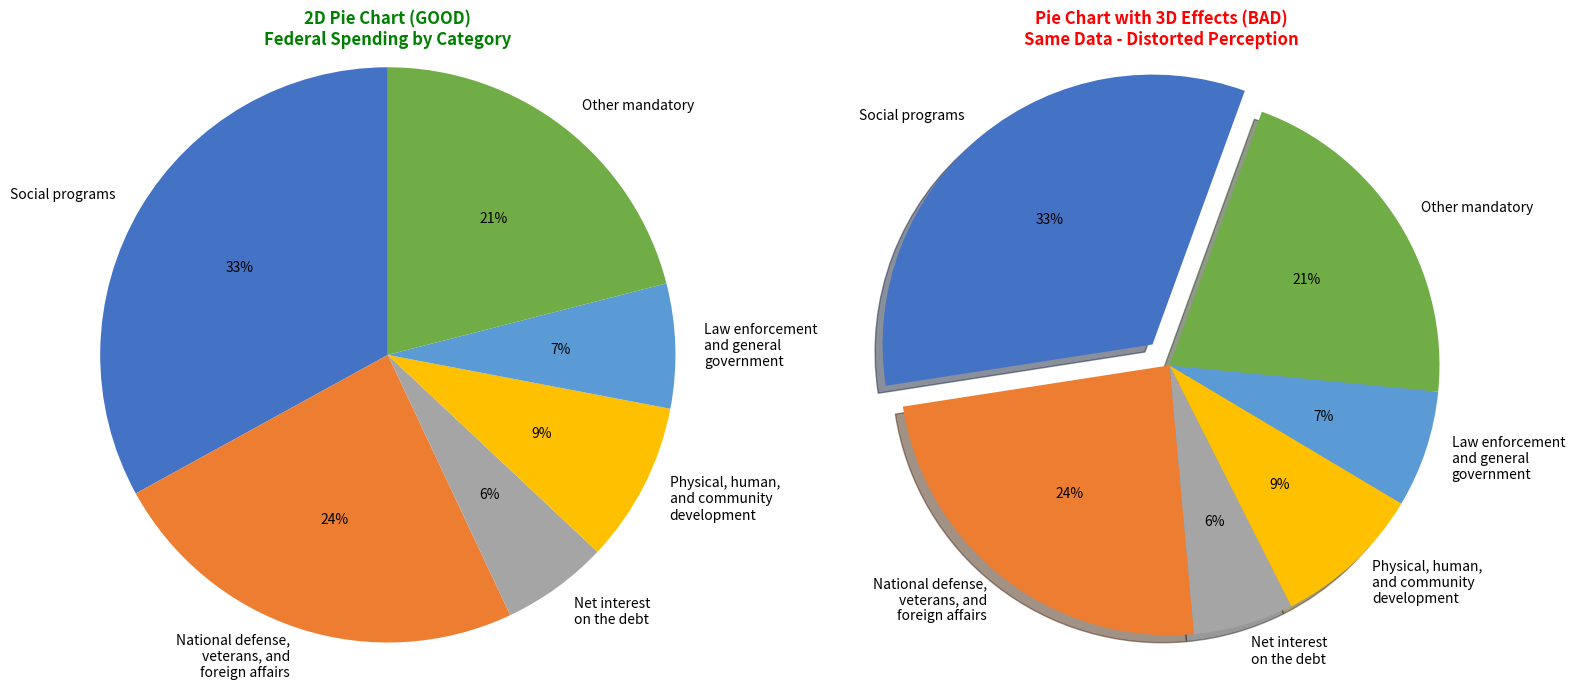

This figure's Python source:
"""
Example 1.6.4: Demonstrating pie chart misuse - 3D pie charts.

This example shows why 3D pie charts distort data and make interpretation difficult.
Data represents simplified federal spending categories.
"""

import matplotlib
matplotlib.use('Agg')  # Use non-interactive backend for environments without display
import matplotlib.pyplot as plt

# Federal spending categories (simplified for example)
categories = [
    'Social programs',
    'National defense,\nveterans, and\nforeign affairs',
    'Net interest\non the debt',
    'Physical, human,\nand community\ndevelopment',
    'Law enforcement\nand general\ngovernment'
]

# Percentages (should sum to 100%)
percentages = [33, 24, 6, 9, 7]
remaining = 100 - sum(percentages)
categories.append('Other mandatory')
percentages.append(remaining)

colors = ['#4472C4', '#ED7D31', '#A5A5A5', '#FFC000', '#5B9BD5', '#70AD47']

# Create a standard 2D pie chart for comparison
fig, (ax1, ax2) = plt.subplots(1, 2, figsize=(16, 7))

# 2D Pie Chart (Good practice)
ax1.pie(percentages, labels=categories, autopct='%1.0f%%',
        startangle=90, colors=colors)
ax1.set_title('2D Pie Chart (GOOD)\nFederal Spending by Category', 
             fontsize=12, fontweight='bold', color='green')
ax1.axis('equal')

# Simulated 3D effect (Bad practice)
# matplotlib doesn't have true 3D pie charts, but we can show the distortion concept
explode = (0.1, 0, 0, 0, 0, 0)  # Explode the first slice to simulate 3D front effect

wedges, texts, autotexts = ax2.pie(percentages, 
                                     labels=categories, 
                                     autopct='%1.0f%%',
                                     startangle=70,  # Different angle to show distortion
                                     colors=colors,
                                     explode=explode,
                                     shadow=True)  # Shadow simulates 3D effect

ax2.set_title('Pie Chart with 3D Effects (BAD)\nSame Data - Distorted Perception', 
             fontsize=12, fontweight='bold', color='red')
ax2.axis('equal')

plt.tight_layout()
plt.savefig('3d_pie_chart_comparison.png', dpi=300, bbox_inches='tight')
print("Chart saved as '3d_pie_chart_comparison.png'")
# plt.show()  # Uncomment to display interactively if running in an environment with a display

print("\n" + "="*70)
print("WHY 3D PIE CHARTS ARE PROBLEMATIC:")
print("="*70)
print("1. 3D perspective distorts the relative sizes of slices")
print("2. Slices in the 'front' appear larger than they actually are")
print("3. Slices in the 'back' appear smaller than they actually are")
print("4. The angle and tilt make precise comparison nearly impossible")
print("\nEXAMPLE FROM THE DATA:")
print(f"- 'Law enforcement' ({percentages[4]}%) may appear similar to")
print(f"  'Physical development' ({percentages[3]}%) in 3D view")
print(f"- But 'Physical development' is actually {percentages[3] - percentages[4]}% larger!")
print("\nBEST PRACTICE: Always use 2D pie charts (or better yet, bar charts)")
